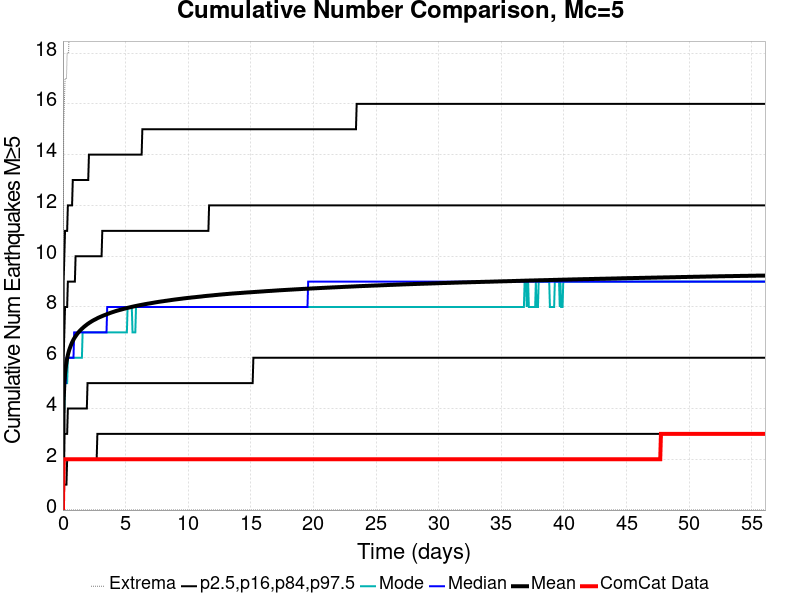

Source data for this figure (header and first rows):
Time (days), ComCat Data, Simulation Mean, Simulation Median, Simulation Mode, Simulation Minimum, Simulation Maximum, 2.5 %-ile, 16 %-ile, 84 %-ile, 97.5 %-ile
0.0, 0.0, 0.0, 0.0, 0.0, 0.0, 0.0, 0.0, 0.0, 0.0, 0.0
0.05611, 2.0, 4.295, 4.0, 4.0, 0.0, 15.0, 1.0, 2.0, 6.0, 9.0
0.1122, 2.0, 4.985, 5.0, 4.0, 0.0, 16.0, 1.0, 3.0, 7.0, 10.0
0.1683, 2.0, 5.363, 5.0, 5.0, 0.0, 17.0, 1.0, 3.0, 8.0, 11.0
0.2244, 2.0, 5.625, 5.0, 5.0, 0.0, 17.0, 1.0, 3.0, 8.0, 11.0
0.2805, 2.0, 5.818, 6.0, 5.0, 0.0, 17.0, 1.0, 3.0, 8.0, 11.0
0.3367, 2.0, 5.974, 6.0, 5.0, 0.0, 18.0, 2.0, 3.0, 8.0, 11.0
0.3928, 2.0, 6.103, 6.0, 6.0, 0.0, 18.0, 2.0, 4.0, 9.0, 12.0
0.4489, 2.0, 6.218, 6.0, 6.0, 0.0, 18.0, 2.0, 4.0, 9.0, 12.0
0.505, 2.0, 6.311, 6.0, 6.0, 0.0, 19.0, 2.0, 4.0, 9.0, 12.0
0.5611, 2.0, 6.392, 6.0, 6.0, 0.0, 20.0, 2.0, 4.0, 9.0, 12.0
0.6172, 2.0, 6.468, 6.0, 6.0, 0.0, 20.0, 2.0, 4.0, 9.0, 12.0
0.6733, 2.0, 6.537, 6.0, 6.0, 0.0, 20.0, 2.0, 4.0, 9.0, 12.0
0.7294, 2.0, 6.603, 6.0, 6.0, 0.0, 21.0, 2.0, 4.0, 9.0, 12.0
0.7855, 2.0, 6.659, 6.0, 6.0, 0.0, 21.0, 2.0, 4.0, 9.0, 13.0
0.8416, 2.0, 6.713, 6.0, 6.0, 0.0, 22.0, 2.0, 4.0, 9.0, 13.0
0.8977, 2.0, 6.763, 7.0, 6.0, 0.0, 22.0, 2.0, 4.0, 9.0, 13.0
0.9538, 2.0, 6.807, 7.0, 6.0, 0.0, 22.0, 2.0, 4.0, 9.0, 13.0
1.01, 2.0, 6.847, 7.0, 6.0, 0.0, 22.0, 2.0, 4.0, 10.0, 13.0
1.066, 2.0, 6.889, 7.0, 6.0, 0.0, 22.0, 2.0, 4.0, 10.0, 13.0
1.122, 2.0, 6.927, 7.0, 6.0, 0.0, 22.0, 2.0, 4.0, 10.0, 13.0
1.178, 2.0, 6.963, 7.0, 6.0, 0.0, 22.0, 2.0, 4.0, 10.0, 13.0
1.234, 2.0, 6.997, 7.0, 6.0, 0.0, 22.0, 2.0, 4.0, 10.0, 13.0
1.29, 2.0, 7.029, 7.0, 6.0, 0.0, 22.0, 2.0, 4.0, 10.0, 13.0
1.347, 2.0, 7.061, 7.0, 6.0, 0.0, 22.0, 2.0, 4.0, 10.0, 13.0
1.403, 2.0, 7.089, 7.0, 6.0, 0.0, 22.0, 2.0, 4.0, 10.0, 13.0
1.459, 2.0, 7.116, 7.0, 6.0, 0.0, 22.0, 2.0, 4.0, 10.0, 13.0
1.515, 2.0, 7.142, 7.0, 6.0, 0.0, 22.0, 2.0, 4.0, 10.0, 13.0
1.571, 2.0, 7.168, 7.0, 7.0, 0.0, 22.0, 2.0, 4.0, 10.0, 13.0
1.627, 2.0, 7.193, 7.0, 7.0, 0.0, 22.0, 2.0, 4.0, 10.0, 13.0
1.683, 2.0, 7.217, 7.0, 7.0, 0.0, 22.0, 2.0, 4.0, 10.0, 13.0
1.739, 2.0, 7.241, 7.0, 7.0, 0.0, 22.0, 2.0, 4.0, 10.0, 13.0
1.795, 2.0, 7.262, 7.0, 7.0, 0.0, 22.0, 2.0, 4.0, 10.0, 13.0
1.852, 2.0, 7.284, 7.0, 7.0, 0.0, 22.0, 2.0, 4.0, 10.0, 13.0
1.908, 2.0, 7.305, 7.0, 7.0, 0.0, 22.0, 2.0, 4.0, 10.0, 13.0
1.964, 2.0, 7.327, 7.0, 7.0, 0.0, 22.0, 2.0, 5.0, 10.0, 13.0
2.02, 2.0, 7.345, 7.0, 7.0, 0.0, 22.0, 2.0, 5.0, 10.0, 13.0
2.076, 2.0, 7.365, 7.0, 7.0, 0.0, 22.0, 2.0, 5.0, 10.0, 14.0
2.132, 2.0, 7.384, 7.0, 7.0, 0.0, 22.0, 2.0, 5.0, 10.0, 14.0
2.188, 2.0, 7.401, 7.0, 7.0, 0.0, 22.0, 2.0, 5.0, 10.0, 14.0
2.244, 2.0, 7.419, 7.0, 7.0, 0.0, 22.0, 2.0, 5.0, 10.0, 14.0
2.3, 2.0, 7.437, 7.0, 7.0, 0.0, 22.0, 2.0, 5.0, 10.0, 14.0
2.357, 2.0, 7.452, 7.0, 7.0, 0.0, 22.0, 2.0, 5.0, 10.0, 14.0
2.413, 2.0, 7.468, 7.0, 7.0, 0.0, 22.0, 2.0, 5.0, 10.0, 14.0
2.469, 2.0, 7.484, 7.0, 7.0, 0.0, 22.0, 2.0, 5.0, 10.0, 14.0
2.525, 2.0, 7.498, 7.0, 7.0, 0.0, 22.0, 2.0, 5.0, 10.0, 14.0
2.581, 2.0, 7.512, 7.0, 7.0, 0.0, 22.0, 2.0, 5.0, 10.0, 14.0
2.637, 2.0, 7.526, 7.0, 7.0, 0.0, 23.0, 2.0, 5.0, 10.0, 14.0
2.693, 2.0, 7.541, 7.0, 7.0, 0.0, 23.0, 2.0, 5.0, 10.0, 14.0
2.749, 2.0, 7.557, 7.0, 7.0, 0.0, 23.0, 3.0, 5.0, 10.0, 14.0
2.805, 2.0, 7.57, 7.0, 7.0, 0.0, 23.0, 3.0, 5.0, 10.0, 14.0
2.862, 2.0, 7.583, 7.0, 7.0, 0.0, 23.0, 3.0, 5.0, 10.0, 14.0
2.918, 2.0, 7.596, 7.0, 7.0, 0.0, 23.0, 3.0, 5.0, 10.0, 14.0
2.974, 2.0, 7.608, 7.0, 7.0, 0.0, 23.0, 3.0, 5.0, 10.0, 14.0
3.03, 2.0, 7.619, 7.0, 7.0, 0.0, 23.0, 3.0, 5.0, 10.0, 14.0
3.086, 2.0, 7.631, 7.0, 7.0, 0.0, 23.0, 3.0, 5.0, 10.0, 14.0
3.142, 2.0, 7.644, 7.0, 7.0, 0.0, 23.0, 3.0, 5.0, 11.0, 14.0
3.198, 2.0, 7.655, 7.0, 7.0, 0.0, 23.0, 3.0, 5.0, 11.0, 14.0
3.254, 2.0, 7.666, 7.0, 7.0, 0.0, 23.0, 3.0, 5.0, 11.0, 14.0
3.31, 2.0, 7.677, 7.0, 7.0, 0.0, 23.0, 3.0, 5.0, 11.0, 14.0
... 940 more rows
